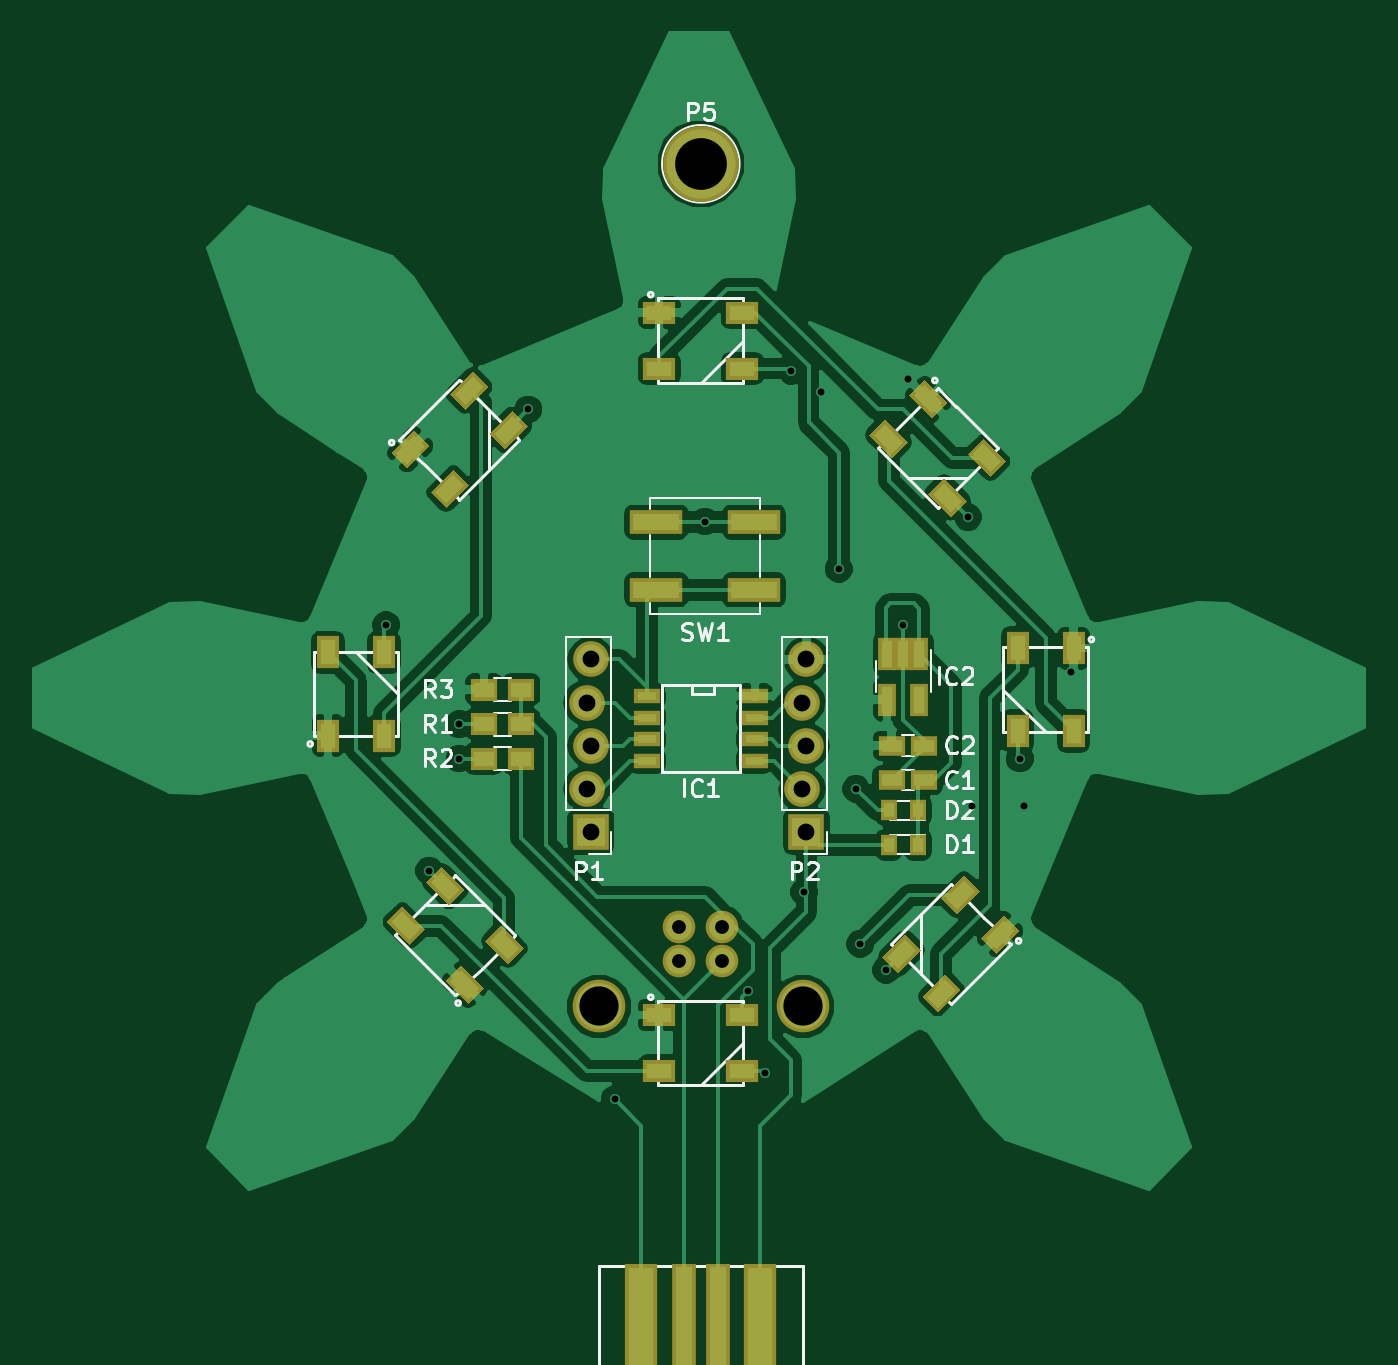
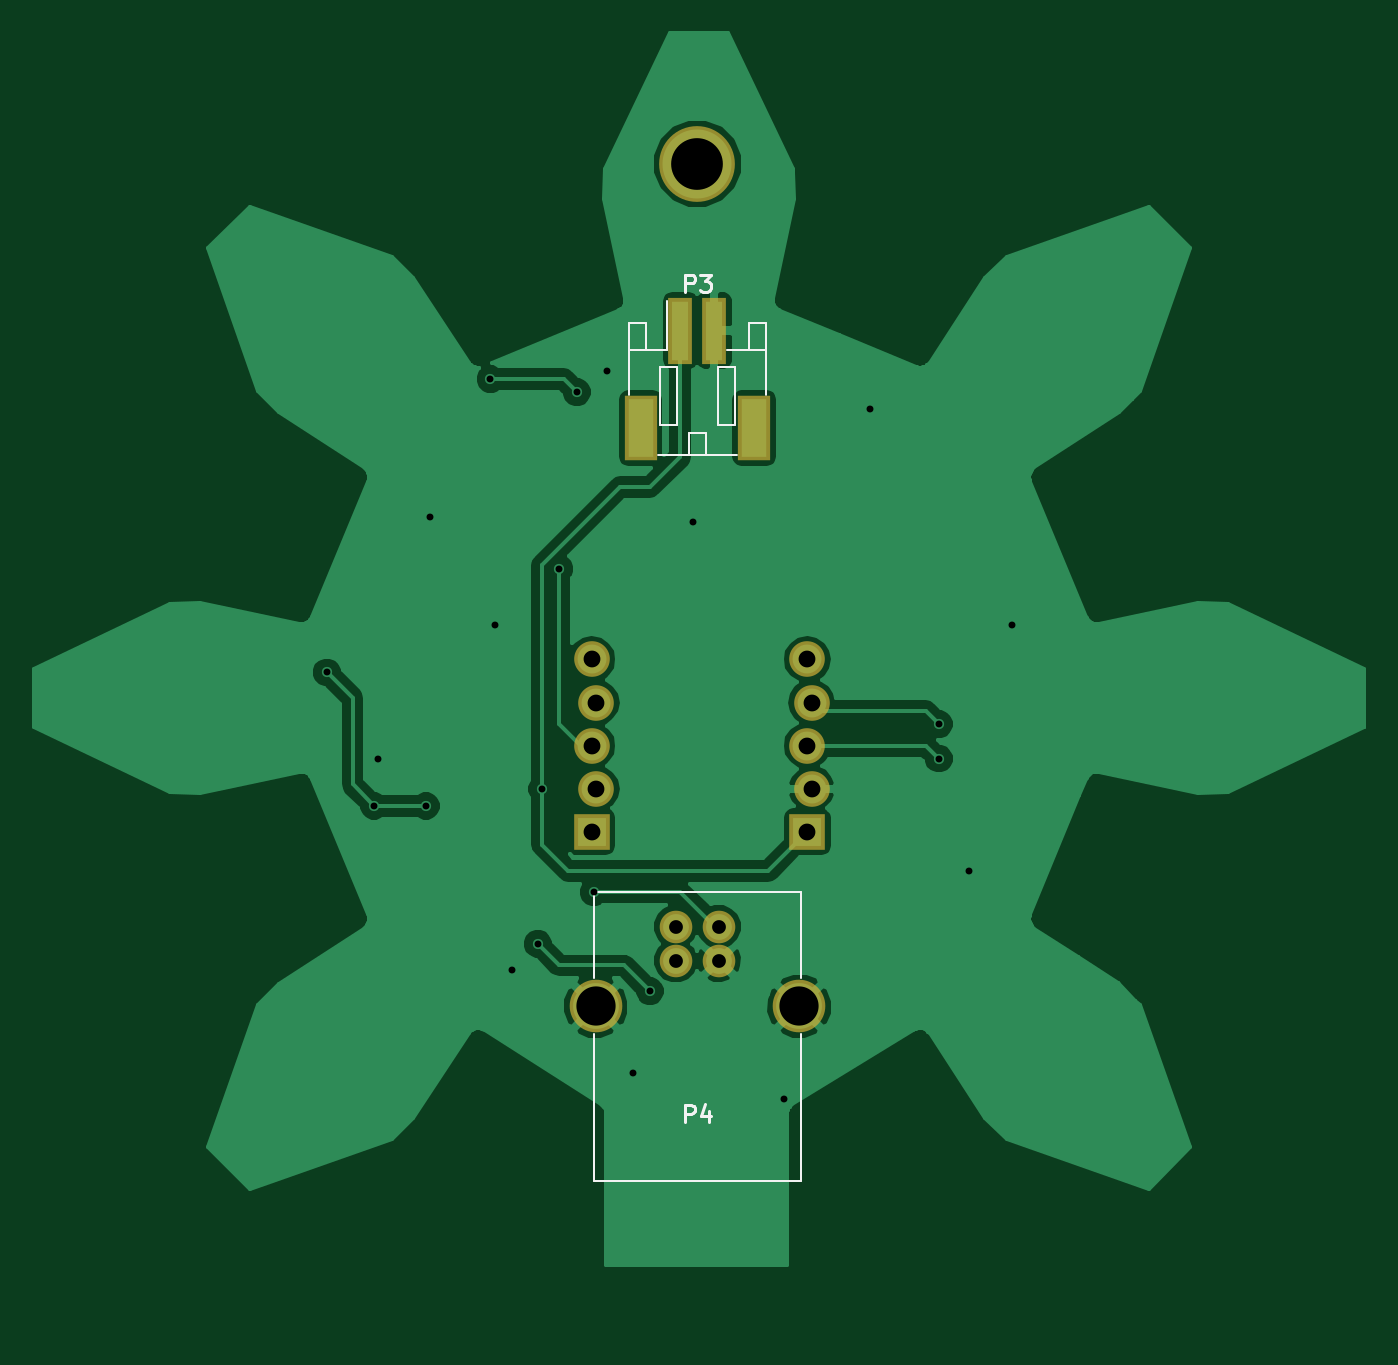
Circuit board: 7 layer files. Board 78.4 x 76.5 mm.
- bottom_copper: makerspace_badge-B.Cu.gbl (46637 bytes)
- bottom_mask: makerspace_badge-B.Mask.gbs (1049 bytes)
- bottom_silk: makerspace_badge-B.SilkS.gbo (3629 bytes)
- top_copper: makerspace_badge-F.Cu.gtl (100183 bytes)
- top_mask: makerspace_badge-F.Mask.gts (5216 bytes)
- top_silk: makerspace_badge-F.SilkS.gto (21311 bytes)
- drill: makerspace_badge.drl (711 bytes)

=== bottom_copper: makerspace_badge-B.Cu.gbl (46637 bytes, source omitted) ===
=== bottom_mask: makerspace_badge-B.Mask.gbs ===
G04 #@! TF.FileFunction,Soldermask,Bot*
%FSLAX46Y46*%
G04 Gerber Fmt 4.6, Leading zero omitted, Abs format (unit mm)*
G04 Created by KiCad (PCBNEW 4.0.5) date Sunday, March 19, 2017 'PMt' 07:52:30 PM*
%MOMM*%
%LPD*%
G01*
G04 APERTURE LIST*
%ADD10C,0.100000*%
%ADD11R,2.100000X2.100000*%
%ADD12O,2.100000X2.100000*%
%ADD13R,1.400000X3.900000*%
%ADD14R,1.900000X3.800000*%
%ADD15C,1.920000*%
%ADD16C,3.100000*%
%ADD17C,4.464000*%
G04 APERTURE END LIST*
D10*
D11*
X125857000Y-128016000D03*
D12*
X125603000Y-125476000D03*
X125857000Y-122936000D03*
X125603000Y-120396000D03*
X125857000Y-117856000D03*
D11*
X138557000Y-128016000D03*
D12*
X138303000Y-125476000D03*
X138557000Y-122936000D03*
X138303000Y-120396000D03*
X138557000Y-117856000D03*
D13*
X133334000Y-98471000D03*
X131334000Y-98471000D03*
D14*
X135684000Y-104221000D03*
X128984000Y-104221000D03*
D15*
X133604000Y-133604000D03*
X131064000Y-133604000D03*
X131064000Y-135604000D03*
X133604000Y-135604000D03*
D16*
X138334000Y-138304000D03*
X126334000Y-138304000D03*
D17*
X132334000Y-88646000D03*
M02*

=== bottom_silk: makerspace_badge-B.SilkS.gbo ===
G04 #@! TF.FileFunction,Legend,Bot*
%FSLAX46Y46*%
G04 Gerber Fmt 4.6, Leading zero omitted, Abs format (unit mm)*
G04 Created by KiCad (PCBNEW 4.0.5) date Sunday, March 19, 2017 'PMt' 07:52:30 PM*
%MOMM*%
%LPD*%
G01*
G04 APERTURE LIST*
%ADD10C,0.100000*%
%ADD11C,0.120000*%
%ADD12C,0.150000*%
%ADD13R,2.100000X2.100000*%
%ADD14O,2.100000X2.100000*%
%ADD15R,1.400000X3.900000*%
%ADD16R,1.900000X3.800000*%
%ADD17C,1.920000*%
%ADD18C,3.100000*%
%ADD19C,4.464000*%
G04 APERTURE END LIST*
D10*
D11*
X134109000Y-99621000D02*
X135384000Y-99621000D01*
X135384000Y-99621000D02*
X135384000Y-98021000D01*
X135384000Y-98021000D02*
X136384000Y-98021000D01*
X136384000Y-98021000D02*
X136384000Y-102246000D01*
X128284000Y-102246000D02*
X128284000Y-98021000D01*
X128284000Y-98021000D02*
X129284000Y-98021000D01*
X129284000Y-98021000D02*
X129284000Y-99621000D01*
X129284000Y-99621000D02*
X130559000Y-99621000D01*
X132834000Y-105821000D02*
X132834000Y-104521000D01*
X132834000Y-104521000D02*
X131834000Y-104521000D01*
X131834000Y-104521000D02*
X131834000Y-105821000D01*
X136384000Y-99621000D02*
X135384000Y-99621000D01*
X128284000Y-99621000D02*
X129284000Y-99621000D01*
X134659000Y-105821000D02*
X130009000Y-105821000D01*
X134534000Y-100646000D02*
X134534000Y-104046000D01*
X134534000Y-104046000D02*
X133534000Y-104046000D01*
X133534000Y-104046000D02*
X133534000Y-100646000D01*
X133534000Y-100646000D02*
X134534000Y-100646000D01*
X130134000Y-100646000D02*
X130134000Y-104046000D01*
X130134000Y-104046000D02*
X131134000Y-104046000D01*
X131134000Y-104046000D02*
X131134000Y-100646000D01*
X131134000Y-100646000D02*
X130134000Y-100646000D01*
X134109000Y-99621000D02*
X134109000Y-96721000D01*
X138434000Y-139954000D02*
X138434000Y-148594000D01*
X138434000Y-131574000D02*
X138434000Y-136654000D01*
X126234000Y-139954000D02*
X126234000Y-148594000D01*
X126234000Y-131574000D02*
X126234000Y-136654000D01*
X126234000Y-148594000D02*
X138434000Y-148594000D01*
X138434000Y-131574000D02*
X126234000Y-131574000D01*
D12*
X133072095Y-96173381D02*
X133072095Y-95173381D01*
X132691142Y-95173381D01*
X132595904Y-95221000D01*
X132548285Y-95268619D01*
X132500666Y-95363857D01*
X132500666Y-95506714D01*
X132548285Y-95601952D01*
X132595904Y-95649571D01*
X132691142Y-95697190D01*
X133072095Y-95697190D01*
X132167333Y-95173381D02*
X131548285Y-95173381D01*
X131881619Y-95554333D01*
X131738761Y-95554333D01*
X131643523Y-95601952D01*
X131595904Y-95649571D01*
X131548285Y-95744810D01*
X131548285Y-95982905D01*
X131595904Y-96078143D01*
X131643523Y-96125762D01*
X131738761Y-96173381D01*
X132024476Y-96173381D01*
X132119714Y-96125762D01*
X132167333Y-96078143D01*
X133072095Y-145106381D02*
X133072095Y-144106381D01*
X132691142Y-144106381D01*
X132595904Y-144154000D01*
X132548285Y-144201619D01*
X132500666Y-144296857D01*
X132500666Y-144439714D01*
X132548285Y-144534952D01*
X132595904Y-144582571D01*
X132691142Y-144630190D01*
X133072095Y-144630190D01*
X131643523Y-144439714D02*
X131643523Y-145106381D01*
X131881619Y-144058762D02*
X132119714Y-144773048D01*
X131500666Y-144773048D01*
%LPC*%
D13*
X125857000Y-128016000D03*
D14*
X125603000Y-125476000D03*
X125857000Y-122936000D03*
X125603000Y-120396000D03*
X125857000Y-117856000D03*
D13*
X138557000Y-128016000D03*
D14*
X138303000Y-125476000D03*
X138557000Y-122936000D03*
X138303000Y-120396000D03*
X138557000Y-117856000D03*
D15*
X133334000Y-98471000D03*
X131334000Y-98471000D03*
D16*
X135684000Y-104221000D03*
X128984000Y-104221000D03*
D17*
X133604000Y-133604000D03*
X131064000Y-133604000D03*
X131064000Y-135604000D03*
X133604000Y-135604000D03*
D18*
X138334000Y-138304000D03*
X126334000Y-138304000D03*
D19*
X132334000Y-88646000D03*
M02*

=== top_copper: makerspace_badge-F.Cu.gtl (100183 bytes, source omitted) ===
=== top_mask: makerspace_badge-F.Mask.gts ===
G04 #@! TF.FileFunction,Soldermask,Top*
%FSLAX46Y46*%
G04 Gerber Fmt 4.6, Leading zero omitted, Abs format (unit mm)*
G04 Created by KiCad (PCBNEW 4.0.5) date Sunday, March 19, 2017 'PMt' 07:52:30 PM*
%MOMM*%
%LPD*%
G01*
G04 APERTURE LIST*
%ADD10C,0.100000*%
%ADD11R,1.600000X1.150000*%
%ADD12R,1.000000X1.200000*%
%ADD13R,1.543000X0.908000*%
%ADD14R,1.050000X1.960000*%
%ADD15R,1.900000X7.900000*%
%ADD16R,1.400000X6.900000*%
%ADD17R,1.900000X1.300000*%
%ADD18R,1.300000X1.900000*%
%ADD19R,2.100000X2.100000*%
%ADD20O,2.100000X2.100000*%
%ADD21R,1.600000X1.300000*%
%ADD22R,3.150000X1.400000*%
%ADD23C,1.920000*%
%ADD24C,3.100000*%
%ADD25C,4.464000*%
G04 APERTURE END LIST*
D10*
D11*
X145476000Y-124968000D03*
X143576000Y-124968000D03*
X143576000Y-122936000D03*
X145476000Y-122936000D03*
D12*
X145122000Y-128778000D03*
X143422000Y-128778000D03*
X145122000Y-126746000D03*
X143422000Y-126746000D03*
D13*
X135509000Y-120015000D03*
X135509000Y-121285000D03*
X135509000Y-122555000D03*
X135509000Y-123825000D03*
X129159000Y-123825000D03*
X129159000Y-122555000D03*
X129159000Y-121285000D03*
X129159000Y-120015000D03*
D14*
X145222000Y-117522000D03*
X144272000Y-117522000D03*
X143322000Y-117522000D03*
X143322000Y-120222000D03*
X145222000Y-120222000D03*
D15*
X135834000Y-157426000D03*
X128834000Y-157426000D03*
D16*
X131334000Y-156926000D03*
X133334000Y-156926000D03*
D17*
X129884000Y-97410000D03*
X129884000Y-100710000D03*
X134784000Y-100710000D03*
X134784000Y-97410000D03*
D10*
G36*
X144606944Y-102298730D02*
X145526183Y-101379491D01*
X146869686Y-102722994D01*
X145950447Y-103642233D01*
X144606944Y-102298730D01*
X144606944Y-102298730D01*
G37*
G36*
X142273491Y-104632183D02*
X143192730Y-103712944D01*
X144536233Y-105056447D01*
X143616994Y-105975686D01*
X142273491Y-104632183D01*
X142273491Y-104632183D01*
G37*
G36*
X145738314Y-108097006D02*
X146657553Y-107177767D01*
X148001056Y-108521270D01*
X147081817Y-109440509D01*
X145738314Y-108097006D01*
X145738314Y-108097006D01*
G37*
G36*
X148071767Y-105763553D02*
X148991006Y-104844314D01*
X150334509Y-106187817D01*
X149415270Y-107107056D01*
X148071767Y-105763553D01*
X148071767Y-105763553D01*
G37*
D18*
X154304000Y-117184000D03*
X151004000Y-117184000D03*
X151004000Y-122084000D03*
X154304000Y-122084000D03*
D10*
G36*
X150177270Y-132922944D02*
X151096509Y-133842183D01*
X149753006Y-135185686D01*
X148833767Y-134266447D01*
X150177270Y-132922944D01*
X150177270Y-132922944D01*
G37*
G36*
X147843817Y-130589491D02*
X148763056Y-131508730D01*
X147419553Y-132852233D01*
X146500314Y-131932994D01*
X147843817Y-130589491D01*
X147843817Y-130589491D01*
G37*
G36*
X144378994Y-134054314D02*
X145298233Y-134973553D01*
X143954730Y-136317056D01*
X143035491Y-135397817D01*
X144378994Y-134054314D01*
X144378994Y-134054314D01*
G37*
G36*
X146712447Y-136387767D02*
X147631686Y-137307006D01*
X146288183Y-138650509D01*
X145368944Y-137731270D01*
X146712447Y-136387767D01*
X146712447Y-136387767D01*
G37*
G36*
X119553056Y-137223270D02*
X118633817Y-138142509D01*
X117290314Y-136799006D01*
X118209553Y-135879767D01*
X119553056Y-137223270D01*
X119553056Y-137223270D01*
G37*
G36*
X121886509Y-134889817D02*
X120967270Y-135809056D01*
X119623767Y-134465553D01*
X120543006Y-133546314D01*
X121886509Y-134889817D01*
X121886509Y-134889817D01*
G37*
G36*
X118421686Y-131424994D02*
X117502447Y-132344233D01*
X116158944Y-131000730D01*
X117078183Y-130081491D01*
X118421686Y-131424994D01*
X118421686Y-131424994D01*
G37*
G36*
X116088233Y-133758447D02*
X115168994Y-134677686D01*
X113825491Y-133334183D01*
X114744730Y-132414944D01*
X116088233Y-133758447D01*
X116088233Y-133758447D01*
G37*
D18*
X110364000Y-122338000D03*
X113664000Y-122338000D03*
X113664000Y-117438000D03*
X110364000Y-117438000D03*
D10*
G36*
X114998730Y-106599056D02*
X114079491Y-105679817D01*
X115422994Y-104336314D01*
X116342233Y-105255553D01*
X114998730Y-106599056D01*
X114998730Y-106599056D01*
G37*
G36*
X117332183Y-108932509D02*
X116412944Y-108013270D01*
X117756447Y-106669767D01*
X118675686Y-107589006D01*
X117332183Y-108932509D01*
X117332183Y-108932509D01*
G37*
G36*
X120797006Y-105467686D02*
X119877767Y-104548447D01*
X121221270Y-103204944D01*
X122140509Y-104124183D01*
X120797006Y-105467686D01*
X120797006Y-105467686D01*
G37*
G36*
X118463553Y-103134233D02*
X117544314Y-102214994D01*
X118887817Y-100871491D01*
X119807056Y-101790730D01*
X118463553Y-103134233D01*
X118463553Y-103134233D01*
G37*
D17*
X129884000Y-138812000D03*
X129884000Y-142112000D03*
X134784000Y-142112000D03*
X134784000Y-138812000D03*
D19*
X125857000Y-128016000D03*
D20*
X125603000Y-125476000D03*
X125857000Y-122936000D03*
X125603000Y-120396000D03*
X125857000Y-117856000D03*
D19*
X138557000Y-128016000D03*
D20*
X138303000Y-125476000D03*
X138557000Y-122936000D03*
X138303000Y-120396000D03*
X138557000Y-117856000D03*
D21*
X121750000Y-121666000D03*
X119550000Y-121666000D03*
X121750000Y-123698000D03*
X119550000Y-123698000D03*
X119550000Y-119634000D03*
X121750000Y-119634000D03*
D22*
X135463000Y-113760000D03*
X129713000Y-113760000D03*
X129713000Y-109760000D03*
X135463000Y-109760000D03*
D23*
X133604000Y-133604000D03*
X131064000Y-133604000D03*
X131064000Y-135604000D03*
X133604000Y-135604000D03*
D24*
X138334000Y-138304000D03*
X126334000Y-138304000D03*
D25*
X132334000Y-88646000D03*
M02*

=== top_silk: makerspace_badge-F.SilkS.gto (21311 bytes, source omitted) ===
=== drill: makerspace_badge.drl ===
M48
;DRILL file {KiCad 4.0.5} date Sunday, March 19, 2017 'PMt' 07:52:34 PM
;FORMAT={-:-/ absolute / inch / decimal}
FMAT,2
INCH,TZ
T1C0.016
T2C0.032
T3C0.039
T4C0.091
T5C0.120
%
G90
G05
M72
T1
X4.48Y-4.56
X4.58Y-5.13
X4.65Y-4.79
X4.65Y-4.87
X4.81Y-4.06
X5.01Y-5.66
X5.22Y-4.32
X5.32Y-5.41
X5.36Y-5.6
X5.42Y-3.97
X5.45Y-5.18
X5.49Y-4.02
X5.53Y-4.43
X5.57Y-4.94
X5.58Y-5.3
X5.64Y-5.36
X5.68Y-4.56
X5.69Y-3.99
X5.83Y-4.31
X5.84Y-4.98
X5.95Y-4.87
X5.96Y-4.98
X6.07Y-4.67
T2
X5.16Y-5.26
X5.16Y-5.3387
X5.26Y-5.26
X5.26Y-5.3387
T3
X4.945Y-4.74
X4.945Y-4.94
X4.955Y-4.64
X4.955Y-4.84
X4.955Y-5.04
X5.445Y-4.74
X5.445Y-4.94
X5.455Y-4.64
X5.455Y-4.84
X5.455Y-5.04
T4
X4.9738Y-5.445
X5.4462Y-5.445
T5
X5.21Y-3.49
T0
M30

